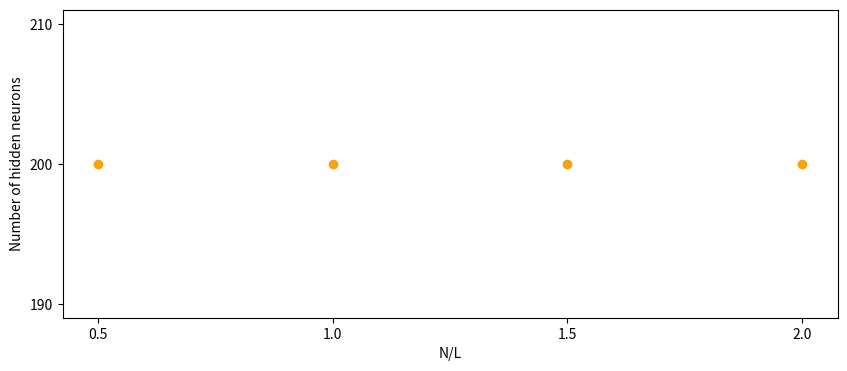

Write the Python code that produced this figure. (Note: this script raises an exception after producing the figure.)
import matplotlib.pyplot as plt
import json
from collections import defaultdict
import itertools
import numpy as np

# iters = defaultdict(list)
# energy = defaultdict(list)
# sigma = defaultdict(list)
# evar = defaultdict(list)
# data_names = ['RBM_Sym_alpha_20_AdaMax', 'Momentum_beta_05', 'RBM_Sym_alpha_20_AdaDelta', 'RBM_Sym_alpha_20_AdaGard',
#               'RBM_Sym_alpha_20_Momentum', 'RBM_Sym_alpha_20_SGD_0.1',
#               'RBM_Sym_alpha_20_SGD_0.05', 'RmsProp_learning_rate_0.02']
#
# for name in data_names:
#     data = json.load(open(f"architektury/RBM_Sym_optimizer/{name}/test.log"))
#     for iteration in data["Output"]:
#         iters[name].append(iteration["Iteration"])
#         energy[name].append(iteration["Energy"]["Mean"])
#         sigma[name].append(iteration["Energy"]["Sigma"])
#         evar[name].append(iteration["EnergyVariance"]["Mean"])
#
# plt.figure()
# plt.ylabel("Energy")
# plt.xlabel("Iterations")
# plt.errorbar(iters[data_names[0]], energy[data_names[0]], yerr=sigma[data_names[0]], color="#F70A79", linestyle='-', linewidth=1)
# plt.errorbar(iters[data_names[1]], energy[data_names[1]], yerr=sigma[data_names[1]], color="#930BEE", linestyle='-', linewidth=1)
# plt.errorbar(iters[data_names[2]], energy[data_names[2]], yerr=sigma[data_names[2]], color="#0B1AEE", linestyle='-', linewidth=1)
# plt.errorbar(iters[data_names[3]], energy[data_names[3]], yerr=sigma[data_names[3]], color="#0BB9EE", linestyle='-', linewidth=1)
# plt.errorbar(iters[data_names[4]], energy[data_names[4]], yerr=sigma[data_names[4]], color="#07D51C", linestyle='-', linewidth=1)
# plt.errorbar(iters[data_names[5]], energy[data_names[5]], yerr=sigma[data_names[5]], color="#F7E11A", linestyle='-', linewidth=1)
# plt.errorbar(iters[data_names[6]], energy[data_names[6]], yerr=sigma[data_names[6]], color="#F77A1A", linestyle='-', linewidth=1)
# plt.errorbar(iters[data_names[7]], energy[data_names[7]], yerr=sigma[data_names[7]], color="#950A0A", linestyle='-', linewidth=1)
#
# # plt.xticks(np.arange(0, 100, 5.0))
# plt.rcParams['figure.figsize'] = (8, 6)
# plt.legend(data_names)
# plt.title('Optimizer testing')
# plt.savefig('energy_plot_optimizers.png')
# plt.show()
# exact = 0
#
# Uu = 1.0
# particle_n = 6
# iteration_n = 100
# hidden_neurons_number = [5, 10, 20, 30, 40, 50, 60, 70, 80, 90, 100]
# sites_n = 50
#
# J = 0.29
# iters = defaultdict(list)
# energy = defaultdict(list)
# sigma = defaultdict(list)
# evar = defaultdict(list)
#
# for particle_n in hidden_neurons_number:
#     if particle_n / sites_n > 1 and J == 0.29:
#         J = 0.17
#     alpha = int(round(100 / sites_n))
#     data = json.load(
#         open(
#             f"architektury/testing_RBM/testing_particle_number/test_J{J}_N{particle_n}_L{sites_n}_alpha_{alpha}_iter_{iteration_n}.log.log"))
#     for iteration in data["Output"]:
#         iters[particle_n].append(iteration["Iteration"])
#         energy[particle_n].append(iteration["Energy"]["Mean"])
#         sigma[particle_n].append(iteration["Energy"]["Sigma"])
#         evar[particle_n].append(iteration["EnergyVariance"]["Mean"])
#
# plt.figure()
# plt.ylabel("Energy")
# plt.xlabel("Iterations")
# plt.errorbar(iters[hidden_neurons_number[0]], energy[hidden_neurons_number[0]], yerr=sigma[hidden_neurons_number[0]], color="#F70A79",
#              linestyle='-', linewidth=1)
# plt.errorbar(iters[hidden_neurons_number[1]], energy[hidden_neurons_number[1]], yerr=sigma[hidden_neurons_number[1]], color="#930BEE",
#              linestyle='-', linewidth=1)
# plt.errorbar(iters[hidden_neurons_number[2]], energy[hidden_neurons_number[2]], yerr=sigma[hidden_neurons_number[2]], color="#0B1AEE",
#              linestyle='-', linewidth=1)
# plt.errorbar(iters[hidden_neurons_number[3]], energy[hidden_neurons_number[3]], yerr=sigma[hidden_neurons_number[3]], color="#0BB9EE",
#              linestyle='-', linewidth=1)
# plt.errorbar(iters[hidden_neurons_number[4]], energy[hidden_neurons_number[4]], yerr=sigma[hidden_neurons_number[4]], color="#07D51C",
#              linestyle='-', linewidth=1)
# plt.errorbar(iters[hidden_neurons_number[5]], energy[hidden_neurons_number[5]], yerr=sigma[hidden_neurons_number[5]], color="#F7E11A",
#              linestyle='-', linewidth=1)
# plt.errorbar(iters[hidden_neurons_number[6]], energy[hidden_neurons_number[6]], yerr=sigma[hidden_neurons_number[6]], color="#F77A1A",
#              linestyle='-', linewidth=1)
# plt.errorbar(iters[hidden_neurons_number[7]], energy[hidden_neurons_number[7]], yerr=sigma[hidden_neurons_number[7]], color="#950A0A",
#              linestyle='-', linewidth=1)
# plt.errorbar(iters[hidden_neurons_number[8]], energy[hidden_neurons_number[8]], yerr=sigma[hidden_neurons_number[8]], color="#E8CFF0",
#              linestyle='-', linewidth=1)
# plt.errorbar(iters[hidden_neurons_number[9]], energy[hidden_neurons_number[9]], yerr=sigma[hidden_neurons_number[9]], color="#1A8C1E",
#              linestyle='-', linewidth=1)
# plt.errorbar(iters[hidden_neurons_number[10]], energy[hidden_neurons_number[10]], yerr=sigma[hidden_neurons_number[10]],
#              color="#542A54",
#              linestyle='-', linewidth=1)
# # plt.axhline(y=exact, linewidth=2, color="k")
#
# # plt.xticks(np.arange(0, 100, 5.0))
# plt.rcParams['figure.figsize'] = (20, 15)
# plt.legend(hidden_neurons_number)
# plt.title(
#     f'Testing number of particles for U=1, dla q<1 J=0.29, dla q>1 J={J}, \n number of sites = {sites_n},\n number of hidden neurons = 100')
# plt.savefig(f'architektury/testing_RBM/testing_particle_number/energy_plot_particle_number_J={J}.png')
# plt.show()

# exact = 0
#
# Uu = 1.0
# particle_n = 25
# iteration_n = 100
# hidden_neurons_number = [ 50, 100, 200, 300, 500, 750, 1000]
# sites_n = 50
#
# J = 0.0
# iters = defaultdict(list)
# energy = defaultdict(list)
# sigma = defaultdict(list)
# evar = defaultdict(list)
#
# for hnn in hidden_neurons_number:
#     # if particle_n / sites_n > 1 and J == 0.29:
#     #     J = 0.17
#     print(hnn)
#     alpha = int(round(hnn / sites_n))
#     data = json.load(
#         open(
#             f"architektury/testing_RBM/testing_hidden_neurons_number/test_J{J}_N{particle_n}_L{sites_n}_alpha_{alpha}_iter_{iteration_n}.log"))
#     for iteration in data["Output"]:
#         iters[hnn].append(iteration["Iteration"])
#         energy[hnn].append(iteration["Energy"]["Mean"])
#         sigma[hnn].append(iteration["Energy"]["Sigma"])
#         evar[hnn].append(iteration["EnergyVariance"]["Mean"])
#
# plt.figure(figsize=(10, 7))
# plt.ylabel("Energy")
# plt.xlabel("Iterations")
# plt.errorbar(iters[hidden_neurons_number[0]], energy[hidden_neurons_number[0]], yerr=sigma[hidden_neurons_number[0]],
#              color="#C70E2A",
#              linestyle='-', linewidth=1)
# plt.errorbar(iters[hidden_neurons_number[1]], energy[hidden_neurons_number[1]], yerr=sigma[hidden_neurons_number[1]],
#              color="#FAA111",
#              linestyle='-', linewidth=1)
# plt.errorbar(iters[hidden_neurons_number[2]], energy[hidden_neurons_number[2]], yerr=sigma[hidden_neurons_number[2]],
#              color="#7BC712",
#              linestyle='-', linewidth=1)
# plt.errorbar(iters[hidden_neurons_number[3]], energy[hidden_neurons_number[3]], yerr=sigma[hidden_neurons_number[3]],
#              color="#E773EB",
#              linestyle='-', linewidth=1)
# plt.errorbar(iters[hidden_neurons_number[4]], energy[hidden_neurons_number[4]], yerr=sigma[hidden_neurons_number[4]],
#              color="#11A9FA",
#              linestyle='-', linewidth=1)
# plt.errorbar(iters[hidden_neurons_number[5]], energy[hidden_neurons_number[5]], yerr=sigma[hidden_neurons_number[5]],
#              color="#8F00FC",
#              linestyle='-', linewidth=1)
# plt.errorbar(iters[hidden_neurons_number[6]], energy[hidden_neurons_number[6]], yerr=sigma[hidden_neurons_number[6]],
#              color="#F74F16",
#              linestyle='-', linewidth=1)
# # plt.errorbar(iters[hidden_neurons_number[7]], energy[hidden_neurons_number[7]], yerr=sigma[hidden_neurons_number[7]], color="#950A0A"#1A8C1E,
# #              linestyle='-', linewidth=1)
# # plt.errorbar(iters[hidden_neurons_number[8]], energy[hidden_neurons_number[8]], yerr=sigma[hidden_neurons_number[8]], color="#E8CFF0",
# #              linestyle='-', linewidth=1)
# # plt.errorbar(iters[hidden_neurons_number[9]], energy[hidden_neurons_number[9]], yerr=sigma[hidden_neurons_number[9]], color="#1A8C1E",
# #              linestyle='-', linewidth=1)
# # plt.errorbar(iters[hidden_neurons_number[10]], energy[hidden_neurons_number[10]], yerr=sigma[hidden_neurons_number[10]],
# #              color="#542A54",
# #              linestyle='-', linewidth=1)
# # plt.axhline(y=exact, linewidth=2, color="k")
#
# # plt.xticks(np.arange(0, 100, 5.0))
# plt.legend(hidden_neurons_number)
# plt.grid()
# plt.xlim(0, 100)
#
# plt.title(
#     f'Testing number of hidden neurons for U=1, J = {J} , number of sites = {sites_n},\n number of particles = {particle_n}')
# plt.savefig(f'architektury/testing_RBM/testing_hidden_neurons_number/energy_plot_N_H_particle_n={particle_n}_J={J}.png')
# plt.show()

rho = [0.5, 1, 1.5, 2]
n_h = [200, 200, 200, 200]

plt.figure(figsize=(10, 4))
plt.scatter(rho, n_h, color='#FAA111')
plt.xlabel('N/L')
plt.xticks(np.arange(0.5, 2.05, 0.5))
plt.yticks(np.arange(190, 211, 10))
plt.ylabel('Number of hidden neurons')
plt.savefig(f'architektury/testing_RBM/testing_hidden_neurons_number/N_h_NL.png')
plt.show()
